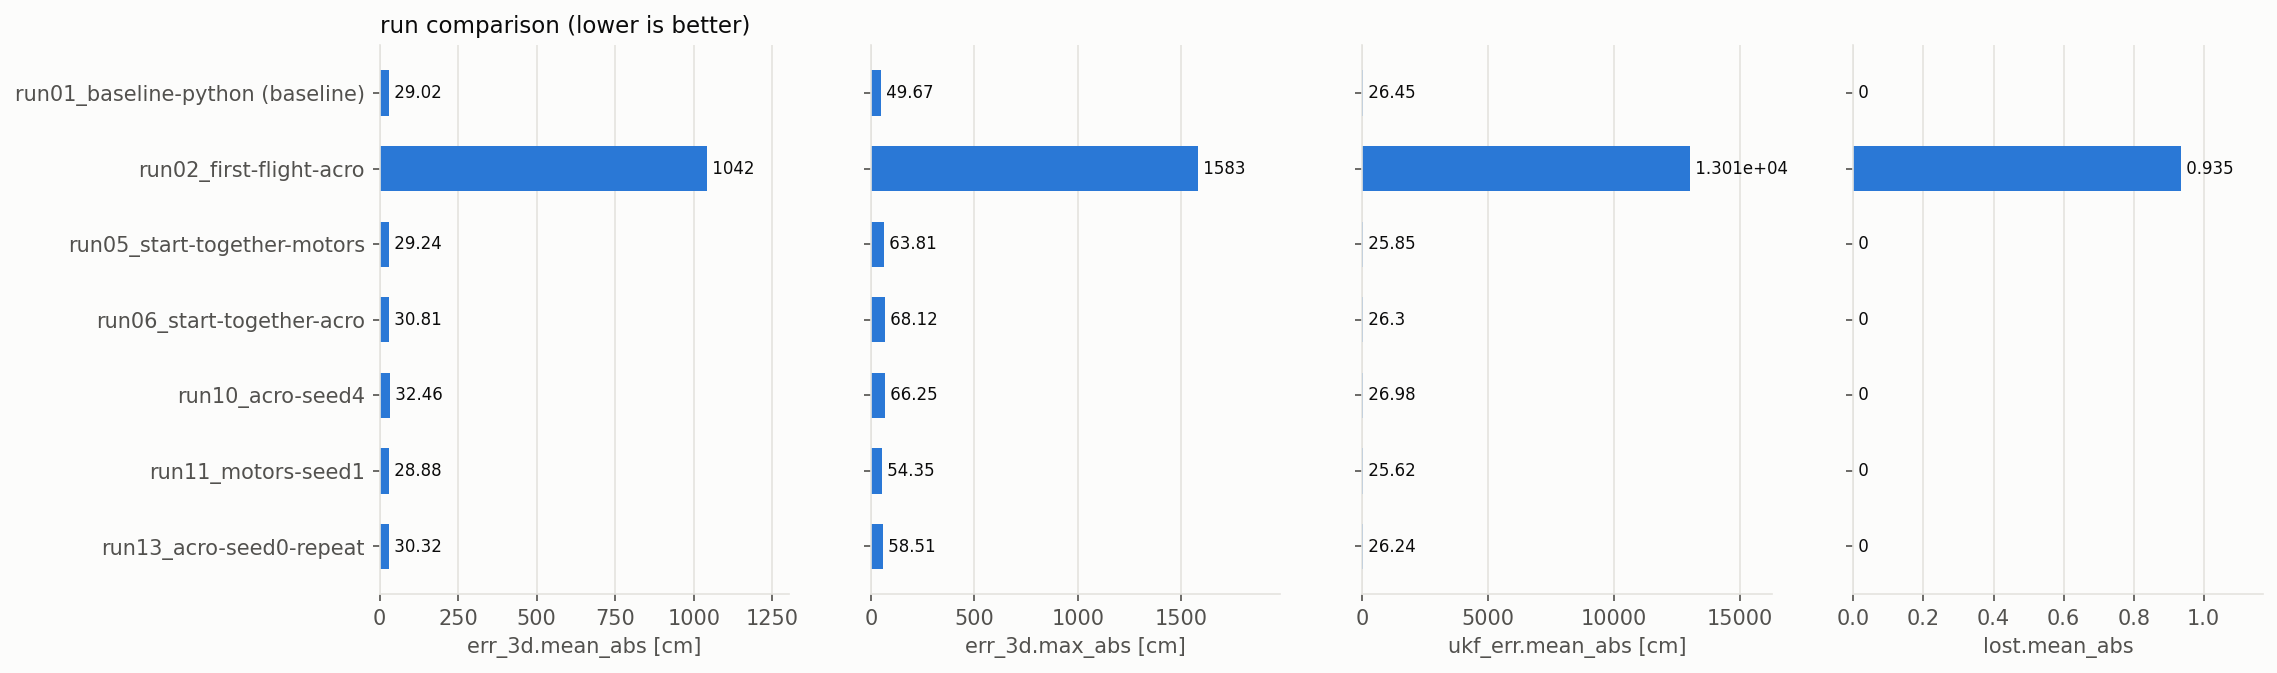

Values plotted in this chart, from the file beside it:
run_id, what_changed, baseline, significant, verdict, err_3d.mean_abs, err_3d.max_abs, ukf_err.mean_abs, lost.mean_abs, position_latency.mean_abs, command_latency.mean_abs
2026-11-01_run01_baseline-python, Python NOVA_PAMPC pipeline: the referenc…, True, True, baseline: 29.02 cm mean, 0 lost, 29.02, 49.67, 26.45, 0.0, nan, nan
2026-11-01_run02_first-flight-acro, startup bug: controller flew on default …, False, True, superseded by the fix; 1042.17 cm; trace…, 1042, 1583, 13013, 0.935, 13.85, 2.976
2026-11-01_run05_start-together-motors, motors, startup fixed, False, True, 29.24 cm; trace metrics out: pT_max_m,u_…, 29.24, 63.81, 25.85, 0.0, 0.7, 2.466
2026-11-01_run06_start-together-acro, acro, startup fixed, False, True, 30.81 cm; trace metrics out: pT_mean_m,p…, 30.81, 68.12, 26.3, 0.0, 0.7463, 2.471
2026-11-01_run10_acro-seed4, acro seed 4, False, True, FAIL 32.46 cm: 270 ms stall at t=10.2 s;…, 32.46, 66.25, 26.98, 0.0, 4.15, 2.113
2026-11-01_run11_motors-seed1, motors seed 1, False, True, 28.88 cm; trace metrics same, 28.88, 54.35, 25.62, 0.0, 0.6468, 1.978
2026-11-01_run13_acro-seed0-repeat, acro seed 0 repeat, False, True, 30.32 cm; trace metrics out: pT_mean_m,p…, 30.32, 58.51, 26.24, 0.0, 0.2985, 1.943
